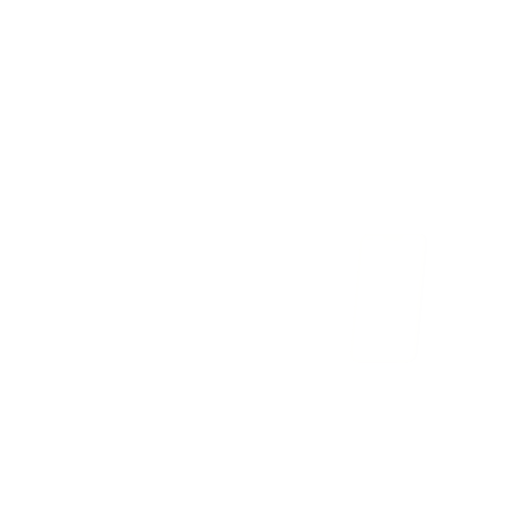
t = 0.00 s
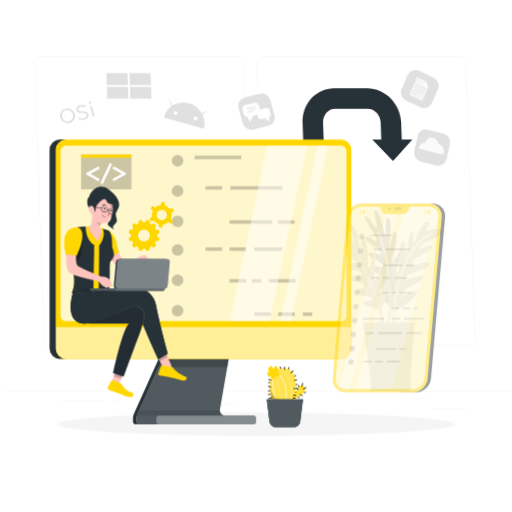
t = 0.82 s
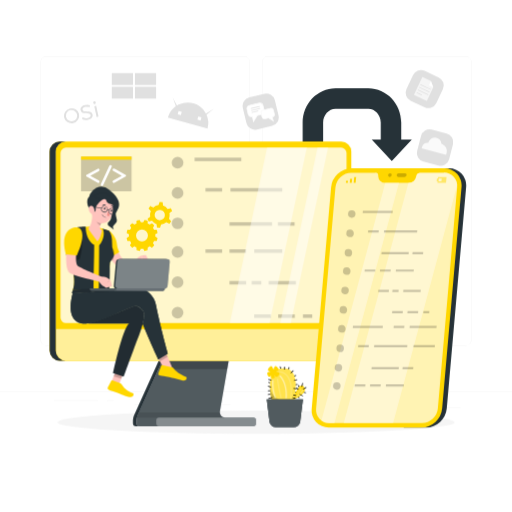
t = 1.63 s
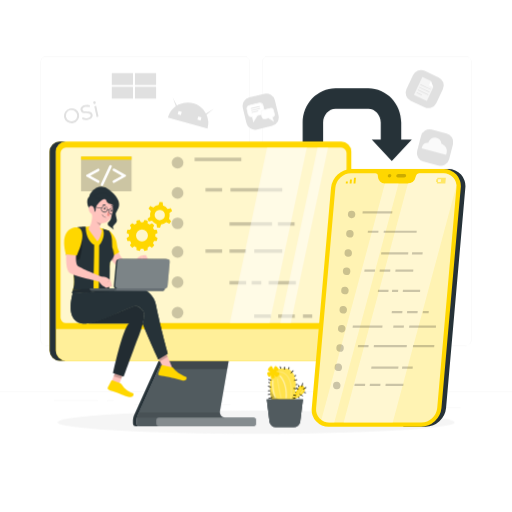
t = 2.45 s
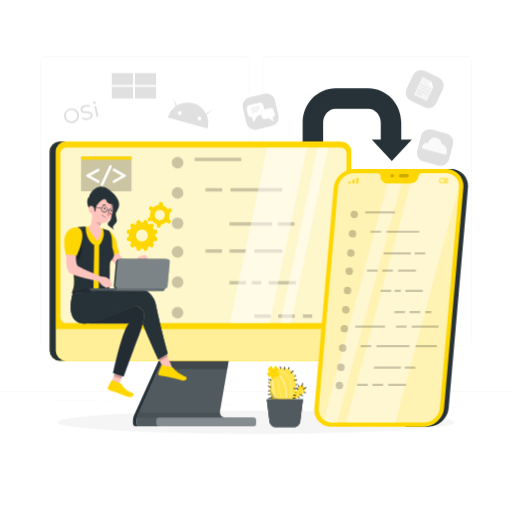
t = 3.27 s
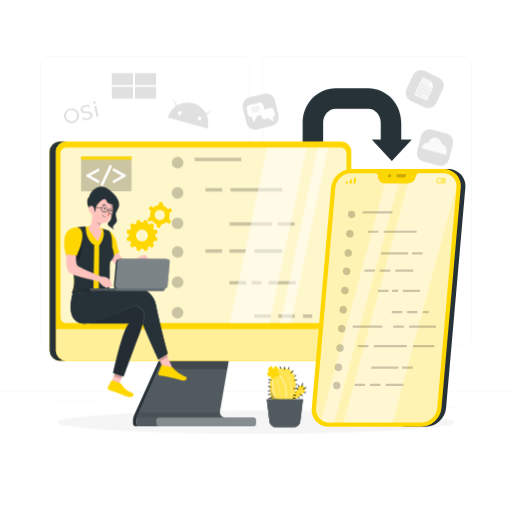
t = 4.08 s

The animated SVG that drew these frames (rendered in a browser with its animation timeline set to each time). Animation: 7 CSS @keyframes rules; one cycle of 4.90 s, repeats indefinitely.

<svg class="animated" id="freepik_stories-cross-platform-software" xmlns="http://www.w3.org/2000/svg" viewBox="0 0 500 500" version="1.1" xmlns:xlink="http://www.w3.org/1999/xlink" xmlns:svgjs="http://svgjs.com/svgjs"><style>svg#freepik_stories-cross-platform-software:not(.animated) .animable {opacity: 0;}svg#freepik_stories-cross-platform-software.animated #freepik--background-complete--inject-57 {animation: 1s 1 forwards cubic-bezier(.36,-0.01,.5,1.38) lightSpeedLeft;animation-delay: 0s;}svg#freepik_stories-cross-platform-software.animated #freepik--Shadow--inject-57 {animation: 1s 1 forwards cubic-bezier(.36,-0.01,.5,1.38) slideDown;animation-delay: 0s;}svg#freepik_stories-cross-platform-software.animated #freepik--Arrow--inject-57 {animation: 1s 1 forwards cubic-bezier(.36,-0.01,.5,1.38) lightSpeedLeft;animation-delay: 0s;}svg#freepik_stories-cross-platform-software.animated #freepik--Plant--inject-57 {animation: 1s 1 forwards cubic-bezier(.36,-0.01,.5,1.38) fadeIn;animation-delay: 0s;}svg#freepik_stories-cross-platform-software.animated #freepik--device-1--inject-57 {animation: 1s 1 forwards cubic-bezier(.36,-0.01,.5,1.38) slideUp;animation-delay: 0s;}svg#freepik_stories-cross-platform-software.animated #freepik--Gears--inject-57 {animation: 1s 1 forwards cubic-bezier(.36,-0.01,.5,1.38) slideLeft;animation-delay: 0s;}svg#freepik_stories-cross-platform-software.animated #freepik--Character--inject-57 {animation: 1s 1 forwards cubic-bezier(.36,-0.01,.5,1.38) fadeIn;animation-delay: 0s;}svg#freepik_stories-cross-platform-software.animated #freepik--device-2--inject-57 {animation: 2.5s 1 forwards cubic-bezier(.36,-0.01,.5,1.38) zoomIn,1.5s Infinite  linear shake;animation-delay: -0.1s,2.4s;opacity: 0}            @keyframes lightSpeedLeft {              from {                transform: translate3d(-50%, 0, 0) skewX(20deg);                opacity: 0;              }              60% {                transform: skewX(-10deg);                opacity: 1;              }              80% {                transform: skewX(2deg);              }              to {                opacity: 1;                transform: translate3d(0, 0, 0);              }            }                    @keyframes slideDown {                0% {                    opacity: 0;                    transform: translateY(-30px);                }                100% {                    opacity: 1;                    transform: translateY(0);                }            }                    @keyframes fadeIn {                0% {                    opacity: 0;                }                100% {                    opacity: 1;                }            }                    @keyframes slideUp {                0% {                    opacity: 0;                    transform: translateY(30px);                }                100% {                    opacity: 1;                    transform: inherit;                }            }                    @keyframes slideLeft {                0% {                    opacity: 0;                    transform: translateX(-30px);                }                100% {                    opacity: 1;                    transform: translateX(0);                }            }                    @keyframes zoomIn {                0% {                    opacity: 0;                    transform: scale(0.5);                }                100% {                    opacity: 1;                    transform: scale(1);                }            }                    @keyframes shake {                10%, 90% {                    transform: translate3d(-1px, 0, 0);                  }                  20%, 80% {                    transform: translate3d(2px, 0, 0);                  }                  30%, 50%, 70% {                    transform: translate3d(-4px, 0, 0);                  }                  40%, 60% {                    transform: translate3d(4px, 0, 0);                  }            }        </style><g id="freepik--background-complete--inject-57" class="animable" style="transform-origin: 250px 228.23px;"><rect x="416.78" y="398.49" width="33.12" height="0.25" style="fill: rgb(235, 235, 235); transform-origin: 433.34px 398.615px;" id="elyzcba92npga" class="animable"></rect><rect x="322.53" y="401.21" width="8.69" height="0.25" style="fill: rgb(235, 235, 235); transform-origin: 326.875px 401.335px;" id="elcxtymwhxguw" class="animable"></rect><rect x="396.59" y="389.21" width="19.19" height="0.25" style="fill: rgb(235, 235, 235); transform-origin: 406.185px 389.335px;" id="elh3yw5hxr8dm" class="animable"></rect><rect x="52.46" y="390.89" width="43.19" height="0.25" style="fill: rgb(235, 235, 235); transform-origin: 74.055px 391.015px;" id="elahwradudlab" class="animable"></rect><rect x="104.56" y="390.89" width="6.33" height="0.25" style="fill: rgb(235, 235, 235); transform-origin: 107.725px 391.015px;" id="elj18arfa142f" class="animable"></rect><rect x="131.47" y="395.11" width="93.68" height="0.25" style="fill: rgb(235, 235, 235); transform-origin: 178.31px 395.235px;" id="eldpebjqouynj" class="animable"></rect><path d="M238.4,337.8H45.3a5.71,5.71,0,0,1-5.71-5.71V60.66A5.71,5.71,0,0,1,45.3,55H238.4a5.71,5.71,0,0,1,5.71,5.71V332.09A5.71,5.71,0,0,1,238.4,337.8ZM45.3,55.2a5.47,5.47,0,0,0-5.46,5.46V332.09a5.47,5.47,0,0,0,5.46,5.46H238.4a5.47,5.47,0,0,0,5.46-5.46V60.66a5.47,5.47,0,0,0-5.46-5.46Z" style="fill: rgb(235, 235, 235); transform-origin: 141.85px 196.4px;" id="el5nymwcegso4" class="animable"></path><path d="M454.7,337.8H261.6a5.71,5.71,0,0,1-5.71-5.71V60.66A5.71,5.71,0,0,1,261.6,55H454.7a5.71,5.71,0,0,1,5.71,5.71V332.09A5.71,5.71,0,0,1,454.7,337.8ZM261.6,55.2a5.47,5.47,0,0,0-5.46,5.46V332.09a5.47,5.47,0,0,0,5.46,5.46H454.7a5.47,5.47,0,0,0,5.46-5.46V60.66a5.47,5.47,0,0,0-5.46-5.46Z" style="fill: rgb(235, 235, 235); transform-origin: 358.15px 196.4px;" id="eltzf6553czma" class="animable"></path><rect y="382.4" width="500" height="0.25" style="fill: rgb(235, 235, 235); transform-origin: 250px 382.525px;" id="el371ucvq6hbo" class="animable"></rect><path d="M378.29,300.18s13.8-13,13.57-21.55-8.62,11.48-8.82,7.27,9.54-16.3,9.95-24.56-9.91,14.82-10.46,11,9.45-21.05,9.37-27.05-8.74,15.21-10,11.46,7.21-17.77,5-28.26-6.77,17-7.47,13.54,5.16-21.43,1-28.59-3,19.39-4.39,16.3-2.27-18.31-7.54-23.49,1.39,15.33-.23,16.37-9.14-14.24-11.17-11.34,10.69,19.31,10.81,23.23-10.26-6.55-11.19-2.3,14.45,10.94,15.24,15-12.8-3.21-12.74,1,12.93,6.44,13.7,11.2-12.61-3.45-11.87,2.14,9.73,4.49,10.76,10-9.3-.77-8.91,4.46,10.71,5.81,11.79,9.8-9.85-1.86-9.55,2.38S376.14,292.91,378.29,300.18Z" style="fill: rgb(224, 224, 224); transform-origin: 374.841px 252.796px;" id="el4ga9nygmz0z" class="animable"></path><path d="M377.15,318.68a163.48,163.48,0,0,0,2.9-29.2c.52-21.29-2.16-42.76-9.25-62.89-.52-1.47-2.91-.94-2.39.54,7,20,9.7,41.17,9.19,62.27A160,160,0,0,1,374.81,318c-.31,1.53,2,2.27,2.34.73Z" style="fill: rgb(240, 240, 240); transform-origin: 374.225px 272.649px;" id="elcv2jcik8vxl" class="animable"></path><path d="M382.33,304.58s-9.59-18.36-6.53-30.8,5.3,16.52,6.73,9.59S378,263,383.55,253s.41,18.76,4.08,12.44S387,243,392.12,236.86s1.63,13.26,4.07,10.2,1.84-17.33,5.72-20.6.4,13.67,2.44,10.4,6.73-18.15,13.26-20-4.28,9.17,0,8.15,14.07-3.26,14.89,1.23-20.6,9.38-23.05,14.89,9.79-4.29,12-.21-18.77,9.79-20.4,15.91,17.34-5.1,16.93,1.23-21.83,7.54-22.85,13.05,17.55-6.12,16.93-.61-19.17,9.79-20.39,15.7,13.66-5.5,14.07-.81S382.33,304.58,382.33,304.58Z" style="fill: rgb(235, 235, 235); transform-origin: 403.86px 260.615px;" id="el5lfj4ihzhmm" class="animable"></path><path d="M368.77,304s9.28-16.55,6.51-24.63S370.49,293,369,289s4.23-18.4,2.15-26.4-5,17.1-6.71,13.56,2.73-22.9.86-28.6-3.8,17.13-6.13,13.92,1.57-19.11-3.64-28.48-1.37,18.28-3.08,15.16-1.48-22-7.58-27.58,3,19.39.69,16.86-7.65-16.79-14.23-20.16,5.91,14.22,4.68,15.69-13-10.85-14.05-7.48,16,15.23,17.26,18.94-11.75-3.19-11.37,1.15,17.07,6.12,19,9.76-13.17.77-11.86,4.75,14.26,2.28,16.42,6.59-13.06.48-10.69,5.59,10.63,1.38,13.26,6.33-9.1,2-7.16,6.92,11.95,2.34,14.17,5.83-10,1.16-8.4,5.12S364.55,297.74,368.77,304Z" style="fill: rgb(235, 235, 235); transform-origin: 348.855px 260.426px;" id="elqxtoin98nj" class="animable"></path><path d="M373.22,322a164.55,164.55,0,0,0-6-28.73c-5.88-20.47-14.85-40.16-27.64-57.26-.93-1.24-3.06,0-2.11,1.24,12.67,16.94,21.57,36.38,27.39,56.67A161.09,161.09,0,0,1,370.77,322c.15,1.55,2.6,1.56,2.45,0Z" style="fill: rgb(240, 240, 240); transform-origin: 355.229px 279.331px;" id="el1nansgdkpv2" class="animable"></path><path d="M381.92,319.67a175.93,175.93,0,0,1,3-25.37c2.94-16.17,7.63-32.69,16.67-46.58,5.15-7.93,11.9-14.72,20.53-18.77,1.43-.67.19-2.78-1.23-2.12-15.44,7.26-24.69,22.71-30.56,38.09-5.45,14.32-8.47,29.57-10.07,44.78-.35,3.31-.66,6.64-.77,10-.05,1.58,2.39,1.57,2.45,0Z" style="fill: rgb(245, 245, 245); transform-origin: 401.122px 273.793px;" id="elkeajrkr40t" class="animable"></path><polygon points="401.9 314.92 351.32 314.92 357.03 369.03 357.03 382.08 396.19 382.08 396.19 369.03 401.9 314.92" style="fill: rgb(235, 235, 235); transform-origin: 376.61px 348.5px;" id="elprg5wwq6p7m" class="animable"></polygon><path d="M91.05,100.58a1.28,1.28,0,0,1,1-1.53,1.27,1.27,0,1,1-1,1.53Zm1,3.17,1.9-.42,2.3,10.49-1.9.42Z" style="fill: rgb(224, 224, 224); transform-origin: 93.6351px 106.634px;" id="el6i2wyvybwu6" class="animable"></path><path d="M62.52,114.64a7.54,7.54,0,0,1,14.72-3.23,7.54,7.54,0,0,1-14.72,3.23Zm12.74-2.8a5.51,5.51,0,1,0-4.19,6.5A5.32,5.32,0,0,0,75.26,111.84Z" style="fill: rgb(224, 224, 224); transform-origin: 69.88px 113.025px;" id="elfqu1ju6v1tt" class="animable"></path><path d="M80.18,116.36l.39-1.7a7.36,7.36,0,0,0,4.93.6c2.39-.53,3.21-1.68,3-2.89-.74-3.38-8.66.59-9.79-4.55-.47-2.14.79-4.32,4.43-5.12a8.3,8.3,0,0,1,4.72.25l-.3,1.72a7.39,7.39,0,0,0-4.05-.29c-2.35.52-3.15,1.73-2.88,2.94.74,3.38,8.67-.58,9.78,4.5.47,2.12-.83,4.32-4.49,5.12A8.43,8.43,0,0,1,80.18,116.36Z" style="fill: rgb(224, 224, 224); transform-origin: 84.559px 109.835px;" id="eln4wnv2yksq" class="animable"></path><path d="M201.08,110.86c-.27-.51-.56-1-.88-1.5a20.15,20.15,0,0,0-25.12-7.48c-.52.23-1,.49-1.55.77a20.07,20.07,0,0,0-9.66,12.25l38.82,10.76A20.09,20.09,0,0,0,201.08,110.86Zm-24.42,1.56-3.12-.87.86-3.12,3.12.87Zm19.22,5.32-3.12-.86.86-3.12,3.12.86Z" style="fill: rgb(224, 224, 224); transform-origin: 183.647px 112.9px;" id="elswte72kykrk" class="animable"></path><polygon points="198.32 114.84 197.14 113.39 208.76 106.3 198.32 114.84" style="fill: rgb(224, 224, 224); transform-origin: 202.95px 110.57px;" id="elfvdn7yjz72" class="animable"></polygon><polygon points="173.26 107.89 175.01 107.27 168.7 95.2 173.26 107.89" style="fill: rgb(224, 224, 224); transform-origin: 171.855px 101.545px;" id="elel8zxysduh" class="animable"></polygon><rect x="109.19" y="71.44" width="20.68" height="11.56" style="fill: rgb(224, 224, 224); transform-origin: 119.53px 77.22px;" id="elk2jshp1551q" class="animable"></rect><rect x="131.78" y="71.44" width="20.68" height="11.56" style="fill: rgb(224, 224, 224); transform-origin: 142.12px 77.22px;" id="elym5fk40ido" class="animable"></rect><rect x="109.19" y="84.78" width="20.68" height="11.56" style="fill: rgb(224, 224, 224); transform-origin: 119.53px 90.56px;" id="ele75366wy1bf" class="animable"></rect><rect x="131.78" y="84.78" width="20.68" height="11.56" style="fill: rgb(224, 224, 224); transform-origin: 142.12px 90.56px;" id="ely3kfg1p8gv" class="animable"></rect><g id="eleuk7kzf92k"><rect x="398.62" y="70.87" width="32.26" height="32.26" rx="8.58" style="fill: rgb(224, 224, 224); transform-origin: 414.75px 87px; transform: rotate(25.28deg);" class="animable"></rect></g><path d="M423.1,85.24l-6.1,13a.32.32,0,0,1-.44.16l-12-5.63a.34.34,0,0,1-.16-.45l7.92-16.85a.33.33,0,0,1,.44-.16l8.08,3.79Z" style="fill: rgb(245, 245, 245); transform-origin: 413.734px 86.8568px;" id="el6heoir6wt2d" class="animable"></path><path d="M420.87,79.06,419,83a.34.34,0,0,0,.16.45l3.9,1.83Z" style="fill: rgb(255, 255, 255); transform-origin: 421.014px 82.17px;" id="el0gvb421dwz4e" class="animable"></path><g id="el46ua4k6xe48"><rect x="415.23" y="79.3" width="0.7" height="11.29" rx="0.3" style="fill: rgb(224, 224, 224); transform-origin: 415.58px 84.945px; transform: rotate(-64.99deg);" class="animable"></rect></g><g id="el4pgyyykrjw2"><rect x="414.01" y="81.9" width="0.7" height="11.29" rx="0.3" style="fill: rgb(224, 224, 224); transform-origin: 414.36px 87.545px; transform: rotate(-64.99deg);" class="animable"></rect></g><g id="ell0h4w84ls7e"><rect x="412.79" y="84.5" width="0.7" height="11.29" rx="0.3" style="fill: rgb(224, 224, 224); transform-origin: 413.14px 90.145px; transform: rotate(-64.99deg);" class="animable"></rect></g><path d="M411.92,92.33l-4.69-2.16a.3.3,0,0,0-.4.15l0,.09a.3.3,0,0,0,.15.4L411.63,93a.3.3,0,0,0,.4-.15l0-.09A.3.3,0,0,0,411.92,92.33Z" style="fill: rgb(224, 224, 224); transform-origin: 409.441px 91.585px;" id="elaha6omjp1cv" class="animable"></path><g id="elrme6jzrj6v"><rect x="238.46" y="92.94" width="32.21" height="32.21" rx="8.57" style="fill: rgb(224, 224, 224); transform-origin: 254.565px 109.045px; transform: rotate(-13.47deg);" class="animable"></rect></g><path d="M256.89,103.23l1.05,4.41a3.41,3.41,0,0,1-2.51,4.1l-4.22,1-3.65,6-1.16-4.81a3.41,3.41,0,0,1-4.1-2.52L241.25,107a3.4,3.4,0,0,1,2.51-4.1l9-2.16A3.4,3.4,0,0,1,256.89,103.23Z" style="fill: rgb(255, 255, 255); transform-origin: 249.594px 109.689px;" id="elenvs01sege" class="animable"></path><path d="M247.4,119.71l-1.29-5.36a3.81,3.81,0,0,1-4.19-2.88l-1-4.41a3.8,3.8,0,0,1,2.8-4.57l9-2.16a3.79,3.79,0,0,1,4.57,2.8l1.06,4.41a3.79,3.79,0,0,1-2.8,4.57l-4.06,1Zm-3.55-16.46a3,3,0,0,0-2.22,3.63l1.05,4.41a3,3,0,0,0,3.63,2.23l.38-.09,1,4.27,3.25-5.3,4.36-1a3,3,0,0,0,2.23-3.63l-1.05-4.41a3,3,0,0,0-3.63-2.23Z" style="fill: rgb(250, 250, 250); transform-origin: 249.636px 109.968px;" id="eldo3l9y8vsrd" class="animable"></path><path d="M267.1,107.82l.81,3.39a2.61,2.61,0,0,1-1.93,3.15l.88,3.7-4.59-2.81L259,116a2.62,2.62,0,0,1-3.16-1.93l-.81-3.39a2.62,2.62,0,0,1,1.93-3.16l6.94-1.66A2.62,2.62,0,0,1,267.1,107.82Z" style="fill: rgb(255, 255, 255); transform-origin: 261.47px 111.92px;" id="el4nq1eb1gnei" class="animable"></path><path d="M267.46,118.89l-5.25-3.23-3.08.74a3,3,0,0,1-3.63-2.22l-.81-3.39a3,3,0,0,1,2.22-3.63l6.94-1.66a3,3,0,0,1,3.63,2.23l.81,3.39a3,3,0,0,1-1.85,3.51Zm-10.36-11a2.23,2.23,0,0,0-1.65,2.69l.81,3.39a2.23,2.23,0,0,0,2.69,1.64l3.39-.81,3.92,2.41-.75-3.17.37-.09a2.22,2.22,0,0,0,1.65-2.68l-.81-3.39a2.22,2.22,0,0,0-2.68-1.65Z" style="fill: rgb(250, 250, 250); transform-origin: 261.489px 112.152px;" id="elf72ppk72nqe" class="animable"></path><path d="M253.45,104.34l-8.16,2a.39.39,0,0,1-.18-.76l8.16-2a.39.39,0,1,1,.18.76Z" style="fill: rgb(224, 224, 224); transform-origin: 249.281px 104.96px;" id="elov1wblu2hxi" class="animable"></path><path d="M253.91,106.25l-8.17,2a.39.39,0,0,1-.18-.76l8.17-2a.39.39,0,1,1,.18.76Z" style="fill: rgb(224, 224, 224); transform-origin: 249.735px 106.87px;" id="elkxtaxecj9sp" class="animable"></path><path d="M252.1,108.69l-5.9,1.42a.39.39,0,1,1-.18-.76l5.89-1.41a.39.39,0,0,1,.19.75Z" style="fill: rgb(224, 224, 224); transform-origin: 249.033px 109.029px;" id="elc245uj6d7h" class="animable"></path><g id="ele5nopl8qhdo"><rect x="408.74" y="128.01" width="32.26" height="32.26" rx="8.58" style="fill: rgb(224, 224, 224); transform-origin: 424.87px 144.14px; transform: rotate(14.5deg);" class="animable"></rect></g><path d="M436.17,149.27c-.09.33-.42,1.51-.55,1.82l-23.83-6.16c0-.17.29-1.2.33-1.37a5.55,5.55,0,0,1,6.23-4.09c0-.06,0-.13,0-.2a6.49,6.49,0,0,1,12.77,1.28,6.75,6.75,0,0,1,1.09.4A7.2,7.2,0,0,1,436.17,149.27Z" style="fill: rgb(250, 250, 250); transform-origin: 424.092px 142.738px;" id="el3mnvmja9xg3" class="animable"></path></g><g id="freepik--Shadow--inject-57" class="animable" style="transform-origin: 250px 412.39px;"><ellipse id="freepik--path--inject-57" cx="250" cy="412.39" rx="193.89" ry="11.32" style="fill: rgb(245, 245, 245); transform-origin: 250px 412.39px;" class="animable"></ellipse></g><g id="freepik--Arrow--inject-57" class="animable" style="transform-origin: 348.875px 121.685px;"><path d="M402.18,136.33,382.62,157.2l-19.56-20.87h8.79V119.76c0-7.5-5.43-13.59-12.11-13.59H327.68c-6.68,0-12.11,6.09-12.11,13.59v19.06h-20V119.76c0-18.52,14.41-33.59,32.11-33.59h32.06c17.71,0,32.11,15.07,32.11,33.59v16.57Z" style="fill: rgb(38, 50, 56); transform-origin: 348.875px 121.685px;" id="eljysq2pkei2f" class="animable"></path></g><g id="freepik--Plant--inject-57" class="animable" style="transform-origin: 279.88px 387.207px;"><path d="M290.31,375.88l-3.27.3c-.48.05-.48-.71,0-.75l3.27-.3c.49-.05.48.71,0,.75Z" id="el2kpzu80grla" class="animable" style="transform-origin: 288.677px 375.655px;"></path><path d="M290.5,386.54l1.93,1.45c.39.29,0,.95-.38.66l-1.93-1.46c-.38-.28,0-.94.38-.65Z" id="eloykr40aavmq" class="animable" style="transform-origin: 291.277px 387.595px;"></path><path d="M295.32,382.44l3.2.66c.48.09.28.82-.2.72l-3.2-.65c-.47-.1-.27-.83.2-.73Z" id="elhlp69pib3bo" class="animable" style="transform-origin: 296.824px 383.13px;"></path><path d="M292.54,378.88,291,376.52c-.27-.4.38-.78.65-.38l1.59,2.36c.27.4-.38.78-.65.38Z" id="elmulspmlh2ss" class="animable" style="transform-origin: 292.12px 377.51px;"></path><path d="M287.14,382.15l2.57.58c.48.11.27.83-.2.73l-2.57-.58c-.47-.11-.27-.83.2-.73Z" id="elev1ftqmvmyg" class="animable" style="transform-origin: 288.327px 382.805px;"></path><path d="M265.12,385.31l-3.2.36c-.48.06-.47-.7,0-.75l3.2-.37c.48-.05.48.7,0,.76Z" id="elf3tnujnqhip" class="animable" style="transform-origin: 263.522px 385.11px;"></path><path d="M289,366.89,286.6,368c-.44.21-.82-.44-.38-.65l2.4-1.12c.44-.2.82.45.38.66Z" id="eljq8z3pegibd" class="animable" style="transform-origin: 287.61px 367.117px;"></path><path d="M282.74,358.86,281.53,362c-.17.45-.9.25-.73-.2.41-1.05.81-2.1,1.21-3.15.17-.45.9-.25.73.2Z" id="el6xjs52v0d7" class="animable" style="transform-origin: 281.77px 360.325px;"></path><path d="M264.79,381.9h-2.87a.38.38,0,0,1,0-.75h2.87a.38.38,0,0,1,0,.75Z" id="el0ol4hfsy3grp" class="animable" style="transform-origin: 263.355px 381.525px;"></path><path d="M264.69,374.44l-2.39-.53c-.48-.1-.28-.83.2-.72l2.39.52c.48.1.27.83-.2.73Z" id="eln28qpgbzxvj" class="animable" style="transform-origin: 263.594px 373.814px;"></path><path d="M274,360.7l-.74-2.52a.38.38,0,0,1,.73-.2l.74,2.52a.38.38,0,0,1-.73.2Z" id="elw3j44i34kq" class="animable" style="transform-origin: 273.995px 359.34px;"></path><path d="M284.88,391.17s17.28-7.22,12.06-13.38c-5-5.87-7.16,7.74-12.06,9.5S284.88,391.17,284.88,391.17Z" style="fill: rgb(255, 215, 0); transform-origin: 290.312px 383.75px;" id="elp0aqs8grk4g" class="animable"></path><g id="elf8uyq9qqvm"><path d="M284.88,391.17s17.28-7.22,12.06-13.38c-5-5.87-7.16,7.74-12.06,9.5S284.88,391.17,284.88,391.17Z" style="fill: rgb(255, 255, 255); opacity: 0.1; transform-origin: 290.312px 383.75px;" class="animable"></path></g><path d="M285.53,394.92s11.75-35.77-9.23-35.21-9.51,37.37-9.51,37.37Z" style="fill: rgb(255, 215, 0); transform-origin: 276.235px 378.392px;" id="elbaxqqqgl9ck" class="animable"></path><g id="el2ainuqwg3sm"><path d="M285.53,394.92s11.75-35.77-9.23-35.21-9.51,37.37-9.51,37.37Z" style="fill: rgb(255, 255, 255); opacity: 0.3; transform-origin: 276.235px 378.392px;" class="animable"></path></g><g id="elwmjhsiijx2e"><path d="M266.79,397.08s-3.54-11.38-3.08-21.58c.82,16.56,15.23,15.67,15.23,15.67l1,4.39Z" style="opacity: 0.2; transform-origin: 271.804px 386.29px;" class="animable"></path></g><path d="M295.88,389.84l-2.69,21.76a6.17,6.17,0,0,1-6.13,5.42H269.32a6.17,6.17,0,0,1-6.14-5.42l-2.69-21.76Z" style="fill: rgb(38, 50, 56); transform-origin: 278.185px 403.43px;" id="els0b1x51fwx" class="animable"></path><path d="M295.88,389.84l-2.69,21.76a6.17,6.17,0,0,1-6.13,5.42H269.32a6.17,6.17,0,0,1-6.14-5.42l-2.69-21.76Z" style="fill: rgb(38, 50, 56); transform-origin: 278.185px 403.43px;" id="el6bd7juxcmr6" class="animable"></path><g id="el6vqlwci5gbj"><path d="M295.88,389.84l-2.69,21.76a6.17,6.17,0,0,1-6.13,5.42H269.32a6.17,6.17,0,0,1-6.14-5.42l-2.69-21.76Z" style="fill: rgb(255, 255, 255); opacity: 0.2; transform-origin: 278.185px 403.43px;" class="animable"></path></g><g id="el467rdiuxlik"><g style="opacity: 0.2; transform-origin: 278.979px 376.145px;" class="animable"><path d="M283.39,389.18c1.4-8.83,1.17-24.08-10.19-25.65-.8-.11-.46-1.32.33-1.21,12.17,1.68,12.57,17.76,11.07,27.2-.13.8-1.34.46-1.21-.34Z" style="fill: rgb(255, 255, 255); transform-origin: 278.979px 376.145px;" id="elhr4uwne7hyo" class="animable"></path></g></g><g id="elsa6g18ni8vn"><g style="opacity: 0.5; transform-origin: 276.682px 377.78px;" class="animable"><path d="M278.89,388.4c.62-7.14-.81-15.25-5.64-20.75-.53-.6.35-1.5.89-.89,5,5.74,6.66,14.16,6,21.64-.07.8-1.33.81-1.26,0Z" style="fill: rgb(255, 255, 255); transform-origin: 276.682px 377.78px;" id="elqdr6hrzgutp" class="animable"></path></g></g><g id="elnbk56cfbn8h"><g style="opacity: 0.2; transform-origin: 272.781px 379.406px;" class="animable"><path d="M273.88,388.57c-1.47-5.94-2.51-12-3.42-18-.12-.79,1.09-1.13,1.21-.33.92,6,2,12.1,3.42,18,.19.79-1,1.13-1.21.34Z" style="fill: rgb(255, 255, 255); transform-origin: 272.781px 379.406px;" id="elkjj23mlibu" class="animable"></path></g></g><g id="elt9adehb31n9"><g style="opacity: 0.5; transform-origin: 267.676px 379.919px;" class="animable"><path d="M268.28,388.57a42.25,42.25,0,0,1-2.37-17.12c0-.81,1.31-.81,1.26,0a41.12,41.12,0,0,0,2.33,16.78c.28.77-.94,1.09-1.22.34Z" style="fill: rgb(255, 255, 255); transform-origin: 267.676px 379.919px;" id="elxkkeqbyna9f" class="animable"></path></g></g><g id="el7vnlfkfc2in"><g style="opacity: 0.3; transform-origin: 292.34px 383.842px;" class="animable"><path d="M288.49,387c2.61-1.5,6.07-3.86,6.78-7,.18-.79,1.4-.46,1.21.33-.78,3.44-4.46,6.05-7.35,7.72a.63.63,0,0,1-.64-1.09Z" style="fill: rgb(255, 255, 255); transform-origin: 292.34px 383.842px;" id="el5cdzeoe8l1v" class="animable"></path></g></g><g id="elgycrni5rz1u"><g style="opacity: 0.2; transform-origin: 292.242px 381.82px;" class="animable"><path d="M294.25,380.09q-1.46,2.06-2.93,4.09c-.47.65-1.56,0-1.09-.63l2.94-4.09c.47-.65,1.56,0,1.08.63Z" style="fill: rgb(255, 255, 255); transform-origin: 292.242px 381.82px;" id="elf4adfy0efw7" class="animable"></path></g></g><path d="M269.45,362.92s2.64-1.11,2.73-1.94c.12-1.21-2.09-3.73-3.29-3.58-1,.13-1.89,3.58-1.89,3.58s-.88-3.46-1.89-3.58c-1.33-.15-3.69,2.73-3.5,4.06.11.77,2.63,1.69,2.63,1.69s-2.75,0-3.11.75c-.51,1,.7,4,1.82,4.17.87.17,2.51-2.49,2.51-2.49s-1.5,2.47-1,3.17,3.12,1,3.77.33-.53-3.5-.53-3.5,1.43,2.51,2.28,2.49c1.14,0,3.17-2.35,2.94-3.47C272.68,363.67,269.45,362.92,269.45,362.92Z" style="fill: rgb(255, 215, 0); transform-origin: 266.974px 363.424px;" id="elkhdyg2b3oxa" class="animable"></path><path d="M289.61,380l-2.57-.19c-.48,0-.48-.8,0-.76l2.57.2c.48,0,.49.79,0,.75Z" id="elltn5p2wh5ya" class="animable" style="transform-origin: 288.327px 379.525px;"></path><path d="M290,371.2l-2.46.56c-.47.11-.68-.62-.2-.72l2.46-.56c.48-.11.68.62.2.72Z" id="el027z208nv55o" class="animable" style="transform-origin: 288.671px 371.12px;"></path><path d="M286.68,362.18l-2.1,2.25c-.33.36-.86-.18-.53-.53l2.1-2.26c.33-.36.86.18.53.54Z" id="elupefnaani5" class="animable" style="transform-origin: 285.365px 363.035px;"></path><path d="M265.92,388.53l-3.42.83a.38.38,0,0,1-.2-.73l3.42-.83c.47-.11.67.62.2.73Z" id="elke04de5osq" class="animable" style="transform-origin: 264.12px 388.577px;"></path><path d="M264.29,378.15l-2.47-.62a.38.38,0,0,1,.2-.73l2.47.62a.38.38,0,0,1-.2.73Z" id="elm6c9bp9v7po" class="animable" style="transform-origin: 263.155px 377.475px;"></path><path d="M264.69,371.48l-2.39-.5c-.48-.1-.28-.83.2-.73l2.39.51c.48.1.28.82-.2.72Z" id="el7pp7khcky2x" class="animable" style="transform-origin: 263.595px 370.865px;"></path><path d="M277.43,360.6v-2.26a.38.38,0,0,1,.76,0v2.26a.38.38,0,0,1-.76,0Z" id="elif7i9fyu8gi" class="animable" style="transform-origin: 277.81px 359.47px;"></path><path d="M286.77,385.35l2.14.58a.37.37,0,0,1-.2.72l-2.14-.57a.38.38,0,0,1,.2-.73Z" id="ele0k2oz3tqb9" class="animable" style="transform-origin: 287.752px 386.004px;"></path><path d="M286.25,388l2.18.52c.47.11.27.84-.2.73l-2.18-.53c-.47-.11-.27-.84.2-.72Z" id="el2jrkq5h0mns" class="animable" style="transform-origin: 287.24px 388.624px;"></path><path d="M293.05,384.79l2.62,1.44c.43.23.05.88-.38.65l-2.62-1.44a.38.38,0,0,1,.38-.65Z" id="el6kwi5u3tglb" class="animable" style="transform-origin: 294.192px 385.845px;"></path><path d="M295.92,379.59l2.78-1.53c.43-.23.81.42.38.66l-2.78,1.52a.38.38,0,0,1-.38-.65Z" id="elsxn26mhedl" class="animable" style="transform-origin: 297.522px 379.14px;"></path><path d="M294.49,377.37l.63-3.13c.1-.48.82-.28.73.2l-.63,3.14c-.1.47-.82.27-.73-.21Z" id="eli4ie2ky64l" class="animable" style="transform-origin: 295.17px 375.906px;"></path><path d="M291,380.42l-1.4-1.46c-.34-.36.19-.89.53-.54l1.4,1.47c.34.35-.19.89-.53.53Z" id="elp7uyudmdrdq" class="animable" style="transform-origin: 290.565px 379.422px;"></path></g><g id="freepik--device-1--inject-57" class="animable" style="transform-origin: 195.77px 277.23px;"><path d="M133.42,410.22v3.09a2.91,2.91,0,0,0,2.91,2.91h111a2.68,2.68,0,0,0,2.67-2.68v-3a2.67,2.67,0,0,0-2.67-2.67H219.73a5.05,5.05,0,0,1-5-5.92l9.68-56H161.38l-27,59.74A10.87,10.87,0,0,0,133.42,410.22Z" style="fill: rgb(38, 50, 56); transform-origin: 191.71px 381.085px;" id="elv1w1mzvpn6" class="animable"></path><g id="elh4gd3u1o7ak"><path d="M250,410.56v3a2.66,2.66,0,0,1-2.67,2.67h-111a2.92,2.92,0,0,1-2.91-2.9v-3.1a11.13,11.13,0,0,1,.27-2.44,12,12,0,0,1,.68-2l27-59.73h63.06L214.75,402a4.08,4.08,0,0,0-.07,1,5,5,0,0,0,4,4.83,4.42,4.42,0,0,0,1,.11h27.61A2.67,2.67,0,0,1,250,410.56Z" style="fill: rgb(255, 255, 255); opacity: 0.2; transform-origin: 191.71px 381.145px;" class="animable"></path></g><path d="M130.81,405.76l27-59.74h3.57l-27,59.74a10.87,10.87,0,0,0-1,4.46v3.09a2.91,2.91,0,0,0,2.91,2.91h-3.57a2.91,2.91,0,0,1-2.91-2.91v-3.09A10.87,10.87,0,0,1,130.81,405.76Z" style="fill: rgb(38, 50, 56); transform-origin: 145.595px 381.12px;" id="elq6ut81qt63" class="animable"></path><g id="elp5jeqnxibh"><polygon points="161.38 346.02 224.43 346.02 221.96 360.3 154.93 360.3 161.38 346.02" style="opacity: 0.2; transform-origin: 189.68px 353.16px;" class="animable"></polygon></g><g id="el4ay9bbxiopi"><path d="M152.6,410.58v2.84a2.81,2.81,0,0,0,2.8,2.8h91.94a2.67,2.67,0,0,0,2.67-2.68v-3a2.67,2.67,0,0,0-2.67-2.67H219.73a5.1,5.1,0,0,1-1-.11H155.4A2.8,2.8,0,0,0,152.6,410.58Z" style="fill: rgb(255, 255, 255); opacity: 0.3; transform-origin: 201.305px 411.99px;" class="animable"></path></g><g id="el6ubi6anqwk3"><path d="M133.7,407.78h85a5,5,0,0,1-4-4.83H135.87Z" style="opacity: 0.1; transform-origin: 176.2px 405.365px;" class="animable"></path></g><path d="M64.24,352.3h269a9.84,9.84,0,0,0,9.83-9.84V148.06a9.83,9.83,0,0,0-9.83-9.83h-269a9.83,9.83,0,0,0-9.84,9.83v194.4A9.84,9.84,0,0,0,64.24,352.3Z" style="fill: rgb(255, 215, 0); transform-origin: 198.735px 245.265px;" id="elnl1jz7he3fe" class="animable"></path><path d="M343.09,321.44v21a9.84,9.84,0,0,1-9.83,9.84h-269a9.84,9.84,0,0,1-9.84-9.84v-21Z" style="fill: rgb(255, 215, 0); transform-origin: 198.755px 336.86px;" id="el3u9depq0ts7" class="animable"></path><g id="elvog1alyeqnr"><path d="M343.09,321.44v21a9.84,9.84,0,0,1-9.83,9.84h-269a9.84,9.84,0,0,1-9.84-9.84v-21Z" style="fill: rgb(255, 255, 255); opacity: 0.6; transform-origin: 198.755px 336.86px;" class="animable"></path></g><path d="M64.41,315.5H333.08a5.33,5.33,0,0,0,5.33-5.33V149.5a5.32,5.32,0,0,0-5.33-5.33H64.41a5.33,5.33,0,0,0-5.33,5.33V310.17A5.33,5.33,0,0,0,64.41,315.5Z" style="fill: rgb(255, 215, 0); transform-origin: 198.745px 229.835px;" id="elmnzgmb5josd" class="animable"></path><g id="elamvh9mv7iir"><path d="M64.41,315.5H333.08a5.33,5.33,0,0,0,5.33-5.33V149.5a5.32,5.32,0,0,0-5.33-5.33H64.41a5.33,5.33,0,0,0-5.33,5.33V310.17A5.33,5.33,0,0,0,64.41,315.5Z" style="fill: rgb(255, 255, 255); opacity: 0.8; transform-origin: 198.745px 229.835px;" class="animable"></path></g><g id="el4esxpx7bnwc"><rect x="79.13" y="152.86" width="49.31" height="33.95" style="opacity: 0.2; transform-origin: 103.785px 169.835px;" class="animable"></rect></g><rect x="79.13" y="152.86" width="49.31" height="3.11" style="fill: rgb(255, 215, 0); transform-origin: 103.785px 154.415px;" id="elxf5sn0mkjl" class="animable"></rect><path d="M88.16,171.64l8.07,4.47a2.51,2.51,0,0,1,.8.6,1.08,1.08,0,0,1,.2.68,1.26,1.26,0,0,1-.37.91,1.22,1.22,0,0,1-.88.38,2.36,2.36,0,0,1-1-.36l-10.4-5.79a1,1,0,0,1,0-1.79L95,165a2.47,2.47,0,0,1,1-.35,1.22,1.22,0,0,1,.89.37,1.24,1.24,0,0,1,.37.9,1.06,1.06,0,0,1-.2.68,2.66,2.66,0,0,1-.8.61Z" style="fill: rgb(255, 255, 255); transform-origin: 90.6438px 171.665px;" id="eleclc8g75xnc" class="animable"></path><path d="M108.91,163.31l-8,17.19a2.35,2.35,0,0,1-.55.84,1.16,1.16,0,0,1-.76.25,1.22,1.22,0,0,1-.88-.36,1.12,1.12,0,0,1-.37-.83,2.75,2.75,0,0,1,.29-1l8-17.18a2.54,2.54,0,0,1,.54-.83,1.24,1.24,0,0,1,1.63.1,1.1,1.1,0,0,1,.37.82A2.64,2.64,0,0,1,108.91,163.31Z" style="fill: rgb(255, 255, 255); transform-origin: 103.765px 171.361px;" id="el15ev1c2k374" class="animable"></path><path d="M118.94,171.64l-8.06-4.47a2.6,2.6,0,0,1-.81-.61,1.12,1.12,0,0,1-.2-.68,1.26,1.26,0,0,1,1.26-1.27,2.42,2.42,0,0,1,1,.35l10.4,5.78a1,1,0,0,1,0,1.79l-10.4,5.79a2.33,2.33,0,0,1-1,.36,1.2,1.2,0,0,1-.89-.39,1.26,1.26,0,0,1-.37-.9,1.14,1.14,0,0,1,.2-.68,2.46,2.46,0,0,1,.81-.6Z" style="fill: rgb(255, 255, 255); transform-origin: 116.477px 171.645px;" id="elmg92u0o5ku7" class="animable"></path><path d="M58.29,138.23h5.95a9.83,9.83,0,0,0-9.84,9.83v194.4a9.84,9.84,0,0,0,9.84,9.84H58.29a9.85,9.85,0,0,1-9.84-9.84V148.06A9.84,9.84,0,0,1,58.29,138.23Z" style="fill: rgb(255, 215, 0); transform-origin: 56.345px 245.265px;" id="el26qmex9be80j" class="animable"></path><path d="M58.29,138.23h5.95a9.83,9.83,0,0,0-9.84,9.83v194.4a9.84,9.84,0,0,0,9.84,9.84H58.29a9.85,9.85,0,0,1-9.84-9.84V148.06A9.84,9.84,0,0,1,58.29,138.23Z" style="fill: rgb(38, 50, 56); transform-origin: 56.345px 245.265px;" id="el6nzdqlyay2x" class="animable"></path><g id="el69w4sx53mcs"><g style="opacity: 0.2; transform-origin: 236.29px 232.04px;" class="animable"><path d="M173.4,164.53h0a5.72,5.72,0,0,1-5.73-5.73h0a5.72,5.72,0,0,1,5.73-5.72h0a5.72,5.72,0,0,1,5.72,5.72h0A5.72,5.72,0,0,1,173.4,164.53Z" id="el2hdw9t0d0d9" class="animable" style="transform-origin: 173.395px 158.805px;"></path><path d="M173.4,194.17h0a5.72,5.72,0,0,1-5.73-5.73h0a5.72,5.72,0,0,1,5.73-5.72h0a5.72,5.72,0,0,1,5.72,5.72h0A5.72,5.72,0,0,1,173.4,194.17Z" id="elag4fa6m0m7e" class="animable" style="transform-origin: 173.395px 188.445px;"></path><path d="M173.4,223.81h0a5.72,5.72,0,0,1-5.73-5.73h0a5.72,5.72,0,0,1,5.73-5.72h0a5.72,5.72,0,0,1,5.72,5.72h0A5.72,5.72,0,0,1,173.4,223.81Z" id="elhithim0imh" class="animable" style="transform-origin: 173.395px 218.085px;"></path><path d="M173.4,251.74h0a5.72,5.72,0,0,1-5.73-5.72h0a5.72,5.72,0,0,1,5.73-5.72h0a5.72,5.72,0,0,1,5.72,5.72h0A5.72,5.72,0,0,1,173.4,251.74Z" id="eli2g8bph7eu" class="animable" style="transform-origin: 173.395px 246.02px;"></path><path d="M173.4,281.38h0a5.72,5.72,0,0,1-5.73-5.72h0a5.73,5.73,0,0,1,5.73-5.73h0a5.73,5.73,0,0,1,5.72,5.73h0A5.72,5.72,0,0,1,173.4,281.38Z" id="el4j8ckmzkmq" class="animable" style="transform-origin: 173.395px 275.655px;"></path><path d="M173.4,311h0a5.72,5.72,0,0,1-5.73-5.72h0a5.73,5.73,0,0,1,5.73-5.73h0a5.73,5.73,0,0,1,5.72,5.73h0A5.72,5.72,0,0,1,173.4,311Z" id="elme39qh6tt9" class="animable" style="transform-origin: 173.395px 305.275px;"></path><rect x="190" y="153.96" width="45.64" height="3.43" id="eluil7pvn7m4" class="animable" style="transform-origin: 212.82px 155.675px;"></rect><rect x="200.64" y="183.67" width="16.26" height="3.43" id="el2zzb3qhixjw" class="animable" style="transform-origin: 208.77px 185.385px;"></rect><rect x="271.39" y="217.01" width="16.26" height="3.43" id="elaflsc5rgwe5" class="animable" style="transform-origin: 279.52px 218.725px;"></rect><rect x="200.64" y="243.47" width="16.26" height="3.43" id="el8jx3defahle" class="animable" style="transform-origin: 208.77px 245.185px;"></rect><rect x="224.08" y="243.47" width="16.26" height="3.43" id="el147pvcnq9oh" class="animable" style="transform-origin: 232.21px 245.185px;"></rect><rect x="224.08" y="217.01" width="41.54" height="3.43" id="elvi83ashwfgd" class="animable" style="transform-origin: 244.85px 218.725px;"></rect><rect x="248.28" y="243.47" width="27.35" height="3.43" id="elh9hoz32lsio" class="animable" style="transform-origin: 261.955px 245.185px;"></rect><rect x="248.19" y="307.01" width="16.26" height="3.43" id="el8kyp5hff8lt" class="animable" style="transform-origin: 256.32px 308.725px;"></rect><rect x="271.63" y="307.01" width="16.26" height="3.43" id="ele11xvo83nq5" class="animable" style="transform-origin: 279.76px 308.725px;"></rect><rect x="295.83" y="307.01" width="9.08" height="3.43" id="el8kk1wio3m3f" class="animable" style="transform-origin: 300.37px 308.725px;"></rect><rect x="225.04" y="183.67" width="50.59" height="3.43" id="elagrxre6e4e9" class="animable" style="transform-origin: 250.335px 185.385px;"></rect><rect x="224.08" y="274.42" width="16.26" height="3.43" id="elhst13a6pf0n" class="animable" style="transform-origin: 232.21px 276.135px;"></rect><rect x="245.77" y="274.42" width="9.4" height="3.43" id="elquz2rh51lmh" class="animable" style="transform-origin: 250.47px 276.135px;"></rect><rect x="262.36" y="274.42" width="26.55" height="3.43" id="elsmvua4a6pbe" class="animable" style="transform-origin: 275.635px 276.135px;"></rect></g></g><g id="el2sbiirg864u"><polygon points="320.45 144.17 310.12 144.17 273.7 315.5 284.04 315.5 320.45 144.17" style="fill: rgb(255, 255, 255); opacity: 0.5; transform-origin: 297.075px 229.835px;" class="animable"></polygon></g><g id="el7use5b6ab79"><polygon points="263.26 315.5 299.68 144.17 260.85 144.17 224.43 315.5 263.26 315.5" style="fill: rgb(255, 255, 255); opacity: 0.5; transform-origin: 262.055px 229.835px;" class="animable"></polygon></g></g><g id="freepik--Gears--inject-57" class="animable" style="transform-origin: 145.835px 221.12px;"><path d="M125.83,229.92c0,.38,0,.76,0,1.13l-2.23,1.24a15.22,15.22,0,0,0,.83,3.1l2.55,0a12,12,0,0,0,1.14,2l-1.31,2.19a15.09,15.09,0,0,0,2.26,2.26l2.19-1.31a12,12,0,0,0,2,1.14l-.05,2.55a15.22,15.22,0,0,0,3.1.83l1.24-2.23c.37,0,.75,0,1.13,0s.77,0,1.14,0l1.24,2.23a15.13,15.13,0,0,0,3.09-.83l0-2.55a12.46,12.46,0,0,0,2-1.14l2.19,1.31a15.09,15.09,0,0,0,2.26-2.26l-1.31-2.19a12,12,0,0,0,1.14-2l2.55,0a15.22,15.22,0,0,0,.83-3.1l-2.23-1.24c0-.37.05-.75.05-1.13s0-.77-.05-1.14l2.23-1.24a15.13,15.13,0,0,0-.83-3.09l-2.55,0a12.46,12.46,0,0,0-1.14-2l1.31-2.19a15.09,15.09,0,0,0-2.26-2.26l-2.19,1.31a12.46,12.46,0,0,0-2-1.14l0-2.55a15.13,15.13,0,0,0-3.09-.83l-1.24,2.23c-.37,0-.75-.05-1.14-.05s-.76,0-1.13.05l-1.24-2.23a15.22,15.22,0,0,0-3.1.83l.05,2.55a12,12,0,0,0-2,1.14l-2.19-1.31a15.09,15.09,0,0,0-2.26,2.26l1.31,2.19a12.46,12.46,0,0,0-1.14,2l-2.55,0a15.13,15.13,0,0,0-.83,3.09l2.23,1.24C125.85,229.15,125.83,229.53,125.83,229.92Zm12.78-5.81a5.81,5.81,0,1,1-5.81,5.81A5.81,5.81,0,0,1,138.61,224.11Z" style="fill: rgb(255, 215, 0); transform-origin: 138.705px 229.92px;" id="eluf38x6f92q" class="animable"></path><path d="M165.54,210.81a9.73,9.73,0,0,0-.12-2.81l2.65-1.88-1.25-2.81-3.17.71a9.62,9.62,0,0,0-4.51-3.27l-.3-3.24-3.06-.32-1,3.1a9.6,9.6,0,0,0-5.08,2.27l-3-1.36L145,203.69l2.21,2.39a9.49,9.49,0,0,0-.59,5.54l-2.65,1.88,1.25,2.81,3.17-.72a9.57,9.57,0,0,0,4.51,3.28l.3,3.24,3.06.32,1-3.1a9.6,9.6,0,0,0,5.08-2.27l3,1.36,1.81-2.49-2.21-2.39A9.79,9.79,0,0,0,165.54,210.81ZM155.46,215a5,5,0,1,1,5.48-4.44A5,5,0,0,1,155.46,215Z" style="fill: rgb(255, 215, 0); transform-origin: 156.02px 209.81px;" id="elja0ixvknlom" class="animable"></path></g><g id="freepik--Character--inject-57" class="animable" style="transform-origin: 122.452px 285.1px;"><g id="freepik--Character--inject-2--inject-57" class="animable" style="transform-origin: 122.452px 285.1px;"><path d="M136.91,257.68c-.53.39-1,.67-1.42,1a12.49,12.49,0,0,1-1.43.88,26.3,26.3,0,0,1-3,1.45,21.8,21.8,0,0,1-6.89,1.62,15.62,15.62,0,0,1-7.87-1.52,14.53,14.53,0,0,1-3.47-2.45,23.37,23.37,0,0,1-2.52-2.84c-.22-.32-.45-.64-.65-1a48.92,48.92,0,0,1-5.5-10.81c-.68-1.83-1.31-3.63-1.85-5.43-.07-.19-.12-.38-.18-.57-.31-1-.58-2-.85-3s-.49-2-.73-3.14l9.69-2.15c.2.79.47,1.76.71,2.67l.78,2.76c.56,1.82,1.12,3.64,1.74,5.42s1.28,3.53,2,5.18a30.88,30.88,0,0,0,2.41,4.59,16.48,16.48,0,0,0,1.33,1.78,7.67,7.67,0,0,0,1.31,1.17,8,8,0,0,0,3.7,1.33,18.8,18.8,0,0,0,5-.09c.91-.13,1.8-.29,2.7-.49l1.34-.32,1.28-.34Z" style="fill: rgb(255, 195, 189); transform-origin: 118.73px 246.193px;" id="el61y3vin7vvo" class="animable"></path><path d="M97.06,227.67c4.69-5.95,11.8-3.77,15.79,5.71,2.22,5.05.59,7.19,3.71,12.81l-15.13,8.7C97.05,245.93,92.24,233.78,97.06,227.67Z" style="fill: rgb(255, 215, 0); transform-origin: 105.805px 239.626px;" id="eljdf2gy543u" class="animable"></path><g id="elg34lag31xcd"><path d="M109.8,254.86h-.17a48.92,48.92,0,0,1-5.5-10.81c-.68-1.83-1.31-3.63-1.85-5.43.67-.91,1.29-1.3,1.75-1C107.11,239.74,115.48,242.62,109.8,254.86Z" style="isolation: isolate; opacity: 0.3; transform-origin: 107.005px 246.19px;" class="animable"></path></g><path d="M135.26,251.21l3.22-1.76,1.12,7.19s-5.37,3.23-6.91.56l.16-1.86A5.87,5.87,0,0,1,135.26,251.21Z" style="fill: rgb(255, 195, 189); transform-origin: 136.145px 253.854px;" id="elh4q9lcou5qq" class="animable"></path><polygon points="142.52 249.1 145.34 254.87 139.58 256.64 138.46 249.45 142.52 249.1" style="fill: rgb(255, 195, 189); transform-origin: 141.9px 252.87px;" id="elka10tovxzq" class="animable"></polygon><path d="M109.56,232.07c-.29,8.21-2.64,17.81-3,48.8l-35.2,4.3c-.08-.65-.16-1.31-.23-2a1.11,1.11,0,0,1,0-.17c.49-1.31,3.49-10.39-2.1-24.81h0c-.07-2.4-.07-4.66,0-6.69,0-1.17.1-2.36.17-3.57a167.62,167.62,0,0,1,2-19.84,7.45,7.45,0,0,1,6.64-6l8.63-.76,2-.18,8.53,1.2,7.44,2.43A7.39,7.39,0,0,1,109.56,232.07Z" style="fill: rgb(255, 215, 0); transform-origin: 89.271px 253.16px;" id="elocybpz81f7p" class="animable"></path><path d="M106.78,281c.42-5.69.6-14.4.45-21.3a10.91,10.91,0,0,1,2.55-7.4,5.55,5.55,0,0,0,.84-1.28,5.81,5.81,0,0,0,.11-4.41,27.6,27.6,0,0,1-1.32-10.22c.15-4-.62-8.05-3-11.21-1.9-.78-6.32-1.95-6.32-2,2.19,2.85,1.89,10.43-3.25,16.38,0,13.94-.32,28.23-.36,42.17A14.17,14.17,0,0,0,106.78,281Z" style="fill: rgb(38, 50, 56); transform-origin: 103.796px 252.776px;" id="elw8kjlw05y8n" class="animable"></path><path d="M92,239.12c0,13.94-.71,29.22-.67,43.16-3.49,1-18.83.93-20.15.92h-.09s0-.06.07-.17c.49-1.31,3.49-10.39-2.1-24.81h0a66.78,66.78,0,0,0-4.72-9.71,9.15,9.15,0,0,0,4.91-.55c5.23-2.11,7.55-8.85,7.43-12-.12-3.45-1-12-1-14,0-.31,8-.67,8-.61C83.58,231.68,88.6,237.53,92,239.12Z" style="fill: rgb(38, 50, 56); transform-origin: 78.17px 252.274px;" id="elxsw12sc29zs" class="animable"></path><polygon points="107.73 376.03 115.29 378.12 122.06 360.37 114.52 358.28 107.73 376.03" style="fill: rgb(255, 195, 189); transform-origin: 114.895px 368.2px;" id="elbpelbn9tbcb" class="animable"></polygon><path d="M119.29,376a3.94,3.94,0,0,0-2.15-1.84l-7.43-2.75a.69.69,0,0,0-.9.33l-3.53,6.61a1.56,1.56,0,0,0,.62,2.11l0,0c2.64,1.58,4.62,1.51,8.9,3.1,2.64,1,8.07,3.73,11.92,4.2s4.47-3.31,2.91-3.85C124.11,382.09,120.31,377.94,119.29,376Z" style="fill: rgb(255, 215, 0); transform-origin: 117.758px 379.576px;" id="el6ubdrgkyu7m" class="animable"></path><g id="el0m1532patz8"><g style="opacity: 0.2; transform-origin: 116.54px 364.05px;" class="animable"><polygon points="122.06 360.38 118.46 369.82 111.02 367.43 114.51 358.28 122.06 360.38" id="elaxli0yzs8u8" class="animable" style="transform-origin: 116.54px 364.05px;"></polygon></g></g><path d="M140.91,308a51.36,51.36,0,0,1-1.52,8.32c-2,7.71-5.4,15.56-8.23,23.22-5.58,15.13-10.42,28.31-10.42,28.31l-10.36-3.58S119.69,320.52,126,316H87.51a15,15,0,0,1-2.15-.14c6.63-.85,16.94-4.93,26.52-9,8.47-3.61,16.38-7.2,20.68-8.59h0C137.79,300.49,141.32,303.59,140.91,308Z" style="fill: rgb(38, 50, 56); transform-origin: 113.151px 333.06px;" id="eli6ffycl5woi" class="animable"></path><g id="el1wywrkv5qpz"><path d="M140.91,308a51.36,51.36,0,0,1-1.52,8.32c-2,7.71-5.4,15.56-8.23,23.22-5.58,15.13-10.42,28.31-10.42,28.31l-10.36-3.58S119.69,320.52,126,316H87.51a15,15,0,0,1-2.15-.14c6.63-.85,16.94-4.93,26.52-9,8.47-3.61,16.38-7.2,20.68-8.59h0C137.79,300.49,141.32,303.59,140.91,308Z" style="opacity: 0.1; transform-origin: 113.151px 333.06px;" class="animable"></path></g><g id="eli45g9zwci7"><path d="M132.56,298.29c-4.3,1.39-12.21,5-20.68,8.59-9.58,4.09-19.89,8.17-26.52,9-11.15-1.49-15.35-14.78-3.68-30.11,7.57,0,15.19,7.25,15.19,7.25S119.77,292.91,132.56,298.29Z" style="opacity: 0.6; transform-origin: 103.636px 300.825px;" class="animable"></path></g><polygon points="160.38 360.76 168.84 360.76 159.98 339.55 154.25 349.29 160.38 360.76" style="fill: rgb(255, 195, 189); transform-origin: 161.545px 350.155px;" id="el76b9qcxj2d3" class="animable"></polygon><path d="M168.15,358.76l-9.93-2.25a.69.69,0,0,0-.83.44l-2.77,7.63a1.53,1.53,0,0,0,1,1.89l.05,0c3.48.72,5.19.9,9.55,1.89,2.69.61,9.49,2.39,13.2,3.23s4.68-2.79,3.2-3.48c-6.62-3.06-10.21-6-12.13-8.49A2.4,2.4,0,0,0,168.15,358.76Z" style="fill: rgb(255, 215, 0); transform-origin: 168.42px 364.101px;" id="el2hjk7qluq1t" class="animable"></path><g id="elyf8keadftuf"><g style="opacity: 0.2; transform-origin: 159px 346.195px;" class="animable"><polygon points="159.98 339.55 163.75 348.59 156.15 352.84 154.25 349.3 159.98 339.55" id="elxu7oiibibzr" class="animable" style="transform-origin: 159px 346.195px;"></polygon></g></g><path d="M163.87,345.37,154.56,351s-7.75-16.3-15.17-34.68a51.36,51.36,0,0,0,1.52-8.32c.41-4.42-3.12-7.52-8.34-9.71h0c-4.3,1.39-12.21,5-20.68,8.59-9.58,4.09-19.89,8.17-26.52,9a17.3,17.3,0,0,1-2.29.17c-12.72,0-17.12-11.15-12-30.09,7.58,0,20.54-.81,20.54-.81s25-6,43-4a20.3,20.3,0,0,1,17.6,16.26C156.83,320.46,163.87,345.37,163.87,345.37Z" style="fill: rgb(38, 50, 56); transform-origin: 116.43px 315.871px;" id="elpbq2txeo3ch" class="animable"></path><path d="M163.87,345.37,154.56,351s-7.75-16.3-15.17-34.68a51.36,51.36,0,0,0,1.52-8.32c.41-4.42-3.12-7.52-8.34-9.71h0c-4.3,1.39-12.21,5-20.68,8.59-9.58,4.09-19.89,8.17-26.52,9a17.3,17.3,0,0,1-2.29.17c-12.72,0-17.12-11.15-12-30.09,7.58,0,20.54-.81,20.54-.81s25-6,43-4a20.3,20.3,0,0,1,17.6,16.26C156.83,320.46,163.87,345.37,163.87,345.37Z" style="fill: rgb(38, 50, 56); transform-origin: 116.43px 315.871px;" id="elscznpyigl9m" class="animable"></path><path d="M71.06,283.2l-.92,2.89c-.12.22.14.45.51.47l35.46-2.13c.29,0,.53-.12.56-.31l.38-2.9c0-.2-.22-.38-.54-.39L71.63,283A.62.62,0,0,0,71.06,283.2Z" style="fill: rgb(38, 50, 56); transform-origin: 88.5802px 283.695px;" id="elhx98e3wwbp4" class="animable"></path><g id="el2hvpb7vieku"><path d="M71.06,283.2l-.92,2.89c-.12.22.14.45.51.47l35.46-2.13c.29,0,.53-.12.56-.31l.38-2.9c0-.2-.22-.38-.54-.39L71.63,283A.62.62,0,0,0,71.06,283.2Z" style="opacity: 0.1; transform-origin: 88.5802px 283.695px;" class="animable"></path></g><g id="el7bbiz1mppu"><path d="M74.65,225.19C81.73,224,81.38,240,78.16,251.8c-.94,3.41-5,2-6.33,1.1C67.36,250,65.85,230.33,74.65,225.19Z" style="isolation: isolate; opacity: 0.3; transform-origin: 74.306px 239.548px;" class="animable"></path></g><path d="M74.71,246.19s-1.79,11.67,1.91,14,24.56,11.34,25.1,10.43c-1.07,1.68-2.09,3.11-3.15,4.79,0,0-27-6-30.63-8.91-3.27-2.65-3.75-12.52-3.19-20.88C67.7,243.88,74.71,246.19,74.71,246.19Z" style="fill: rgb(255, 195, 189); transform-origin: 83.1349px 260.191px;" id="el9zn86ia9w78" class="animable"></path><path d="M71.9,222.36c7.29-2.14,10,3.69,7.82,13.7-1.11,5.4-2.57,8.1-4.64,13.22l-10.77-.78C60,231.5,64.45,224.55,71.9,222.36Z" style="fill: rgb(255, 215, 0); transform-origin: 71.5369px 235.6px;" id="eli2bgs1wdcsl" class="animable"></path><path d="M89.9,207.32l3.86,4.45L99,217.83A6.83,6.83,0,0,0,97.92,220a3.71,3.71,0,0,0,1.45,4.64c.8.38-2,9.56-4.32,11l-7.68-10.49c-1-1.3-1.22-2-.22-3.4C90,217.72,90.22,211.92,89.9,207.32Z" style="fill: rgb(255, 195, 189); transform-origin: 93.0053px 221.48px;" id="el8kkxuxfd1fl" class="animable"></path><g id="elra0cbuo61i"><path d="M97.73,216.33,94.43,212c0,.13-.08.27-.13.42a11.73,11.73,0,0,0-.33,1.88c-.2,2.16,1.84,4.95,3.83,6.14L98,220a8.23,8.23,0,0,1,1-2,.26.26,0,0,1,.09-.09Z" style="isolation: isolate; opacity: 0.2; transform-origin: 96.5232px 216.22px;" class="animable"></path></g><path d="M110.87,220.26c1.52-1.3,3.54-3.38,3.27-5.36s-1-3.9-1.09-5.9c-.17-3.21,10.72-10.07-6.31-23.63a12.26,12.26,0,0,0-12.78-2c-2.27,1-15.82,12.84,3.59,14.35,3.08.25,5.59-2.57,8.67-2.87.54.27,1.15.74,1.69,1a5.78,5.78,0,0,1,1.39.89,1.87,1.87,0,0,1,.64,1.47c-.16,2-1.42,3.87-1.84,5.8-.95.64-1,2.38-.92,3.51a19.13,19.13,0,0,0,.94,3.28,4.63,4.63,0,0,1,0,3.34,15.92,15.92,0,0,1-2.57,3.25c-.56.63-.27,2,0,2.8l5.56,4.07C110.43,223,109.8,221.17,110.87,220.26Z" style="fill: rgb(38, 50, 56); transform-origin: 101.785px 203.33px;" id="el1nz82caif5ui" class="animable"></path><path d="M90.26,199.12c-.6,7.19-1.26,11.36,1.83,15.44,4.65,6.16,13.92,4,16.63-2.92,2.44-6.2,3-16.9-3.64-20.6a10,10,0,0,0-14.82,8.08Z" style="fill: rgb(255, 195, 189); transform-origin: 100.08px 203.988px;" id="elkh4tczvo5u" class="animable"></path><path d="M89.21,205.48l3.07,1.33h0c1.06-.43,1.26-1.68,1.19-2.82-.27-4.38,7.59-9.78,7.59-9.78s-8.33-3.15-10.87-3.15c-6.66,0-5.35,9.29-3.45,11.78A18.14,18.14,0,0,0,89.21,205.48Z" style="fill: rgb(38, 50, 56); transform-origin: 93.1314px 198.935px;" id="elrlvk1u8r9pf" class="animable"></path><path d="M106.5,204.76a3.16,3.16,0,1,1,1.15,4.32A3.17,3.17,0,0,1,106.5,204.76Zm.43.25a2.66,2.66,0,1,0,3.64-1A2.66,2.66,0,0,0,106.93,205Z" style="fill: rgb(38, 50, 56); transform-origin: 109.235px 206.345px;" id="elrjl85gy984r" class="animable"></path><path d="M99.27,202.64a3.15,3.15,0,1,1,1.14,4.32A3.17,3.17,0,0,1,99.27,202.64Zm.43.25a2.66,2.66,0,1,0,3.64-1A2.66,2.66,0,0,0,99.7,202.89Z" style="fill: rgb(38, 50, 56); transform-origin: 101.991px 204.233px;" id="eluyw68rho7dh" class="animable"></path><path d="M105.05,205.17a.86.86,0,0,1,1.23.3l.44-.22a1.36,1.36,0,0,0-1.88-.54Z" style="fill: rgb(38, 50, 56); transform-origin: 105.78px 204.999px;" id="el12bf10s5haxq" class="animable"></path><polygon points="90.7 202.29 99.29 203.56 99.39 203.08 90.8 201.81 90.7 202.29" style="fill: rgb(38, 50, 56); transform-origin: 95.045px 202.685px;" id="el050vprmz91ib" class="animable"></polygon><path d="M86.57,204.18a6.56,6.56,0,0,0,2.06,4.2c1.53,1.4,3.4-.13,3.62-2.16.19-1.82-.73-4.48-2.58-5.1S86.39,202.18,86.57,204.18Z" style="fill: rgb(255, 195, 189); transform-origin: 89.4146px 204.955px;" id="elc3ymbk8w404" class="animable"></path><path d="M101.46,203.57c-.1.59.11,1.14.5,1.22s.74-.32.89-.91a1,1,0,0,0-.5-1.22C102,202.57,101.57,203,101.46,203.57Z" style="fill: rgb(38, 50, 56); transform-origin: 102.17px 203.724px;" id="elhyqjzj1owp6" class="animable"></path><path d="M108.13,205.57c-.12.6.11,1.15.49,1.23s.78-.33.89-.9-.11-1.14-.49-1.22S108.24,205,108.13,205.57Z" style="fill: rgb(38, 50, 56); transform-origin: 108.818px 205.74px;" id="elwkjk3mu1yxc" class="animable"></path><path d="M103.47,203.27a1.71,1.71,0,0,1-1.17-.24c0-.1,0-.23,0-.33C102.73,202.84,103.08,203.13,103.47,203.27Z" style="fill: rgb(38, 50, 56); transform-origin: 102.885px 202.995px;" id="el926e5gx8fm6" class="animable"></path><path d="M110.13,205.24A1.69,1.69,0,0,1,109,205c0-.1,0-.23,0-.33C109.39,204.81,109.74,205.1,110.13,205.24Z" style="fill: rgb(38, 50, 56); transform-origin: 109.565px 204.963px;" id="elt6z44ebqdzd" class="animable"></path><path d="M105.77,205.81a19.89,19.89,0,0,0,1.26,4.92,2.9,2.9,0,0,1-2.45-.25Z" style="fill: rgb(237, 132, 126); transform-origin: 105.805px 208.351px;" id="elma3qo6lnuuj" class="animable"></path><path d="M102.59,212.39a5.17,5.17,0,0,1-3-2.74.18.18,0,0,1,.1-.23.19.19,0,0,1,.23.11,5,5,0,0,0,3.4,2.72.18.18,0,1,1,0,.35h0A6.56,6.56,0,0,1,102.59,212.39Z" style="fill: rgb(38, 50, 56); transform-origin: 101.56px 211.009px;" id="elyct77lwu83" class="animable"></path><path d="M100.13,201.06a.31.31,0,0,1-.15-.1.36.36,0,0,1,0-.5,3.35,3.35,0,0,1,3.09-.74.35.35,0,0,1,.24.43h0a.35.35,0,0,1-.44.23,2.67,2.67,0,0,0-2.42.61A.34.34,0,0,1,100.13,201.06Z" style="fill: rgb(38, 50, 56); transform-origin: 101.601px 200.341px;" id="elwgklg0v91mk" class="animable"></path><path d="M108.41,201.07a.37.37,0,0,1,0-.18.36.36,0,0,1,.44-.24,3.36,3.36,0,0,1,2.37,2.11.35.35,0,0,1-.23.44.34.34,0,0,1-.44-.23,2.68,2.68,0,0,0-1.88-1.64A.37.37,0,0,1,108.41,201.07Z" style="fill: rgb(38, 50, 56); transform-origin: 109.818px 201.928px;" id="elislkq0hhua" class="animable"></path></g><path d="M113.81,281.72l45.33.13a3.25,3.25,0,0,0,3.17-2.9L164.39,256a2.63,2.63,0,0,0-2.65-2.91L116.41,253a3.25,3.25,0,0,0-3.17,2.9l-2.08,23A2.64,2.64,0,0,0,113.81,281.72Z" style="fill: rgb(38, 50, 56); transform-origin: 137.779px 267.425px;" id="eloun437iwfnr" class="animable"></path><path d="M115.14,281.62l45.33.14a3.26,3.26,0,0,0,3.18-2.9l2.07-23a2.64,2.64,0,0,0-2.65-2.92l-45.33-.13a3.25,3.25,0,0,0-3.17,2.9l-2.07,22.95A2.61,2.61,0,0,0,115.14,281.62Z" style="fill: rgb(38, 50, 56); transform-origin: 139.106px 267.285px;" id="elra4sls3xxc" class="animable"></path><g id="el86efzotdg2c"><path d="M115.14,281.62l45.33.14a3.26,3.26,0,0,0,3.18-2.9l2.07-23a2.64,2.64,0,0,0-2.65-2.92l-45.33-.13a3.25,3.25,0,0,0-3.17,2.9l-2.07,22.95A2.61,2.61,0,0,0,115.14,281.62Z" style="fill: rgb(255, 255, 255); opacity: 0.4; transform-origin: 139.106px 267.285px;" class="animable"></path></g><path d="M161.1,281.73c0,1.37-.82,2.49-1.81,2.49h0L112.48,284c-.5,0-.92-.56-.92-1.24s.42-1.26.92-1.26Z" style="fill: rgb(38, 50, 56); transform-origin: 136.33px 282.86px;" id="el8i3olazi2" class="animable"></path><g id="el9sspqwl5bw"><path d="M161.1,281.73c0,1.37-.82,2.49-1.81,2.49h0L112.48,284c-.5,0-.92-.56-.92-1.24s.42-1.26.92-1.26Z" style="fill: rgb(255, 255, 255); opacity: 0.3; transform-origin: 136.33px 282.86px;" class="animable"></path></g><path d="M112.24,284H89.72a2.17,2.17,0,0,1-2.17-2.17h0a.34.34,0,0,1,.34-.34h24.35a1.25,1.25,0,0,1,1.25,1.25h0A1.26,1.26,0,0,1,112.24,284Z" style="fill: rgb(38, 50, 56); transform-origin: 100.52px 282.745px;" id="els5lyk7t1f5c" class="animable"></path><g id="el9d46xn4w28j"><path d="M112.24,284H89.72a2.17,2.17,0,0,1-2.17-2.17h0a.34.34,0,0,1,.34-.34h24.35a1.25,1.25,0,0,1,1.25,1.25h0A1.26,1.26,0,0,1,112.24,284Z" style="fill: rgb(255, 255, 255); opacity: 0.2; transform-origin: 100.52px 282.745px;" class="animable"></path></g><path d="M104.74,271.36l3.21,2.22-7.37,5.52s-6.6-5.1-4-7.85l2.22-.46C100.7,270.39,103.05,270.08,104.74,271.36Z" style="fill: rgb(255, 195, 189); transform-origin: 101.962px 274.771px;" id="elcm20vdvpud6" class="animable"></path><polygon points="109.49 279.53 103.64 281.15 99.59 278.42 107.95 273.57 109.49 279.53" style="fill: rgb(255, 195, 189); transform-origin: 104.54px 277.36px;" id="elim8l1468yno" class="animable"></polygon><path d="M92.24,191.42c.63.94,6.29,2.89,7.83,3.52a2.5,2.5,0,0,1,4,1.44c.22,1.46,2,2.24,3.34,2.78.6.23,1.22.38,1.8.65a2.54,2.54,0,0,1,1.35,1.29A11.48,11.48,0,0,0,105,189.33C101,187.14,95.59,188.26,92.24,191.42Z" style="fill: rgb(38, 50, 56); transform-origin: 101.475px 194.646px;" id="el3gcgbb4zeuj" class="animable"></path></g><g id="freepik--device-2--inject-57" class="animable animator-active" style="transform-origin: 379.734px 290.91px;"><path d="M438,165.05H416.13l-22,251.71h21.84a20.4,20.4,0,0,0,19.93-18.32l18.82-215.06A16.53,16.53,0,0,0,438,165.05Z" style="fill: rgb(38, 50, 56); transform-origin: 424.474px 290.904px;" id="el87zv72h1ia5" class="animable"></path><path d="M411.47,416.77h-90a16.52,16.52,0,0,1-16.72-18.33l18.81-215.06a20.41,20.41,0,0,1,19.93-18.33h90a16.54,16.54,0,0,1,16.73,18.33L431.4,398.44A20.4,20.4,0,0,1,411.47,416.77Z" style="fill: rgb(255, 215, 0); transform-origin: 377.484px 290.91px;" id="elwcxpkogws" class="animable"></path><path d="M433.12,169.25H409.74a3.39,3.39,0,0,0-3.25,2.66l-.16.74a8.29,8.29,0,0,1-7.94,6.49H376.15a6.67,6.67,0,0,1-6.8-6.49l0-.74a2.73,2.73,0,0,0-2.79-2.66H343.15a15.73,15.73,0,0,0-15.36,14.13L309,398.44a12.74,12.74,0,0,0,12.89,14.12h90a15.73,15.73,0,0,0,15.36-14.12L446,183.38A12.74,12.74,0,0,0,433.12,169.25Z" style="fill: rgb(255, 215, 0); transform-origin: 377.501px 290.905px;" id="elajp1qalit3k" class="animable"></path><g id="elkfs3k3o3bp"><path d="M433.12,169.25H409.74a3.39,3.39,0,0,0-3.25,2.66l-.16.74a8.29,8.29,0,0,1-7.94,6.49H376.15a6.67,6.67,0,0,1-6.8-6.49l0-.74a2.73,2.73,0,0,0-2.79-2.66H343.15a15.73,15.73,0,0,0-15.36,14.13L309,398.44a12.74,12.74,0,0,0,12.89,14.12h90a15.73,15.73,0,0,0,15.36-14.12L446,183.38A12.74,12.74,0,0,0,433.12,169.25Z" style="fill: rgb(255, 255, 255); opacity: 0.7; transform-origin: 377.501px 290.905px;" class="animable"></path></g><g id="el2601s7bfh9w"><g style="opacity: 0.2; transform-origin: 387.926px 171.635px;" class="animable"><path d="M382.49,171.64a2,2,0,0,1-1.95,1.78,1.61,1.61,0,0,1-1.63-1.78,2,2,0,0,1,1.94-1.79A1.62,1.62,0,0,1,382.49,171.64Z" id="el75tst4qojp7" class="animable" style="transform-origin: 380.7px 171.635px;"></path><path d="M395.31,169.85h-6.12a2,2,0,0,0-1.95,1.79,1.62,1.62,0,0,0,1.63,1.78H395a2,2,0,0,0,1.94-1.78A1.61,1.61,0,0,0,395.31,169.85Z" id="elbbfdmtfmke" class="animable" style="transform-origin: 392.091px 171.635px;"></path></g></g><polygon points="337.96 179.1 339.85 179.1 340.01 177.21 338.12 177.21 337.96 179.1" style="fill: rgb(255, 215, 0); transform-origin: 338.985px 178.155px;" id="elru9prz794dn" class="animable"></polygon><polygon points="341.91 177.21 341.74 179.1 343.63 179.1 343.8 177.21 343.96 175.32 342.07 175.32 341.91 177.21" style="fill: rgb(255, 215, 0); transform-origin: 342.85px 177.21px;" id="elwhrccyv1ae" class="animable"></polygon><polygon points="346.02 173.43 345.86 175.32 345.69 177.21 345.52 179.1 347.42 179.1 347.58 177.21 347.75 175.32 347.91 173.43 346.02 173.43" style="fill: rgb(255, 215, 0); transform-origin: 346.715px 176.265px;" id="el8tlogxj079a" class="animable"></polygon><path d="M427.38,173.55l-.12,1.39h-.93l-.24,2.77H427l-.13,1.39h8.33l.49-5.55Zm3.34,4.16h-2.78l.24-2.77H431Z" style="fill: rgb(255, 215, 0); transform-origin: 430.89px 176.325px;" id="elc7pz9kd4vq" class="animable"></path><g id="elv6loojnu7mi"><g style="opacity: 0.4; transform-origin: 380.055px 290.929px;" class="animable"><path d="M376.22,179.14l-62.11,231a13,13,0,0,0,7.75,2.47h4.86l62.77-233.42Z" style="fill: rgb(255, 255, 255); transform-origin: 351.8px 295.875px;" id="ellm24ixbs29e" class="animable"></path><path d="M433.12,169.25H409.74a3.39,3.39,0,0,0-3.25,2.66l-.16.74a8.3,8.3,0,0,1-7.65,6.47L335.9,412.56h47.88L446,181.15A12.67,12.67,0,0,0,433.12,169.25Z" style="fill: rgb(255, 255, 255); transform-origin: 390.95px 290.904px;" id="elu0pfeuyr82a" class="animable"></path></g></g><g id="el57wpyd0k9b6"><g style="opacity: 0.2; transform-origin: 375.434px 255.955px;" class="animable"><path d="M344,213h-.7a3.29,3.29,0,0,1-3.27-3.56l.07-.73a3.27,3.27,0,0,1,3.26-3H344a3.27,3.27,0,0,1,3.26,3.56l-.06.73A3.28,3.28,0,0,1,344,213Z" id="el1eiv1pbhl6d" class="animable" style="transform-origin: 343.646px 209.355px;"></path><path d="M342.3,231.86h-.7a3.28,3.28,0,0,1-3.27-3.56l.07-.73a3.27,3.27,0,0,1,3.26-3h.71a3.27,3.27,0,0,1,3.26,3.56l-.06.73A3.28,3.28,0,0,1,342.3,231.86Z" id="elgkr1yhsjzlf" class="animable" style="transform-origin: 341.98px 228.215px;"></path><path d="M340.65,250.72H340a3.29,3.29,0,0,1-3.27-3.56l.07-.73a3.27,3.27,0,0,1,3.26-3h.71A3.27,3.27,0,0,1,344,247l-.06.73A3.28,3.28,0,0,1,340.65,250.72Z" id="eluws4l6o7tir" class="animable" style="transform-origin: 340.366px 247.075px;"></path><path d="M339.1,268.49h-.71a3.27,3.27,0,0,1-3.26-3.56l.06-.73a3.28,3.28,0,0,1,3.27-3h.7a3.29,3.29,0,0,1,3.27,3.56l-.07.73A3.27,3.27,0,0,1,339.1,268.49Z" id="eldsl1e01tzp" class="animable" style="transform-origin: 338.779px 264.845px;"></path><path d="M337.45,287.35h-.71a3.28,3.28,0,0,1-3.26-3.57l.06-.73a3.28,3.28,0,0,1,3.27-3h.7a3.29,3.29,0,0,1,3.27,3.57l-.07.73A3.27,3.27,0,0,1,337.45,287.35Z" id="elek4niaqthzk" class="animable" style="transform-origin: 337.13px 283.7px;"></path><path d="M335.8,306.2h-.71a3.27,3.27,0,0,1-3.26-3.56l.06-.73a3.28,3.28,0,0,1,3.27-3h.7a3.28,3.28,0,0,1,3.27,3.56l-.07.73A3.27,3.27,0,0,1,335.8,306.2Z" id="elyomz5rcmkua" class="animable" style="transform-origin: 335.48px 302.555px;"></path><polygon points="383.31 208.47 354.27 208.47 354.46 206.28 383.5 206.28 383.31 208.47" id="el1h8ixtgvv2" class="animable" style="transform-origin: 368.885px 207.375px;"></polygon><polygon points="369.73 227.37 359.39 227.37 359.58 225.19 369.92 225.19 369.73 227.37" id="elzdijqm8h6v" class="animable" style="transform-origin: 364.655px 226.28px;"></polygon><polygon points="412.89 248.58 402.54 248.58 402.74 246.4 413.08 246.4 412.89 248.58" id="el4qwps9sosbj" class="animable" style="transform-origin: 407.81px 247.49px;"></polygon><polygon points="366.4 265.41 356.06 265.41 356.25 263.23 366.59 263.23 366.4 265.41" id="el1zdzpsvt399" class="animable" style="transform-origin: 361.325px 264.32px;"></polygon><polygon points="381.32 265.41 370.97 265.41 371.16 263.23 381.51 263.23 381.32 265.41" id="el6dzuld8plbq" class="animable" style="transform-origin: 376.24px 264.32px;"></polygon><polygon points="398.87 248.58 372.45 248.58 372.64 246.4 399.06 246.4 398.87 248.58" id="ele262xjrvi24" class="animable" style="transform-origin: 385.755px 247.49px;"></polygon><polygon points="403.77 265.41 386.37 265.41 386.56 263.23 403.96 263.23 403.77 265.41" id="elq3sgwu1o8ba" class="animable" style="transform-origin: 395.165px 264.32px;"></polygon><polygon points="393.11 305.83 382.77 305.83 382.96 303.65 393.3 303.65 393.11 305.83" id="elwqercrxxp7" class="animable" style="transform-origin: 388.035px 304.74px;"></polygon><polygon points="408.03 305.83 397.68 305.83 397.88 303.65 408.22 303.65 408.03 305.83" id="el15hlpr60pk3" class="animable" style="transform-origin: 402.95px 304.74px;"></polygon><polygon points="418.86 305.83 413.08 305.83 413.27 303.65 419.05 303.65 418.86 305.83" id="elk7qm8shzxdb" class="animable" style="transform-origin: 416.065px 304.74px;"></polygon><polygon points="407.1 227.37 374.91 227.37 375.1 225.19 407.29 225.19 407.1 227.37" id="elgth1fbabar8" class="animable" style="transform-origin: 391.1px 226.28px;"></polygon><polygon points="379.59 285.1 369.25 285.1 369.44 282.92 379.78 282.92 379.59 285.1" id="elmw94i71ymd" class="animable" style="transform-origin: 374.515px 284.01px;"></polygon><polygon points="389.03 285.1 383.05 285.1 383.24 282.92 389.22 282.92 389.03 285.1" id="elpwlbhcpm2ff" class="animable" style="transform-origin: 386.135px 284.01px;"></polygon><polygon points="410.49 285.1 393.6 285.1 393.79 282.92 410.68 282.92 410.49 285.1" id="el706tv759ojw" class="animable" style="transform-origin: 402.14px 284.01px;"></polygon></g></g><g id="elng7h8m3cdi"><g style="opacity: 0.2; transform-origin: 375.804px 348.7px;" class="animable"><path d="M334.31,324.61h-.7a3.28,3.28,0,0,1-3.27-3.57l.07-.73a3.27,3.27,0,0,1,3.26-3h.7a3.28,3.28,0,0,1,3.27,3.57l-.06.72A3.28,3.28,0,0,1,334.31,324.61Z" id="elrbl3loqv0g" class="animable" style="transform-origin: 333.99px 320.96px;"></path><path d="M332.66,343.46H332a3.28,3.28,0,0,1-3.27-3.56l.07-.73a3.27,3.27,0,0,1,3.26-3h.71a3.27,3.27,0,0,1,3.26,3.56l-.06.73A3.28,3.28,0,0,1,332.66,343.46Z" id="elkwbqhf17xm" class="animable" style="transform-origin: 332.38px 339.815px;"></path><path d="M331,362.32h-.7a3.28,3.28,0,0,1-3.27-3.57l.07-.73a3.27,3.27,0,0,1,3.26-3h.71a3.28,3.28,0,0,1,3.26,3.57l-.06.73A3.28,3.28,0,0,1,331,362.32Z" id="el15zjg4dxsfv" class="animable" style="transform-origin: 330.68px 358.67px;"></path><path d="M329.46,380.09h-.71a3.27,3.27,0,0,1-3.26-3.56l.06-.73a3.28,3.28,0,0,1,3.27-3h.7a3.29,3.29,0,0,1,3.27,3.57l-.07.73A3.27,3.27,0,0,1,329.46,380.09Z" id="elb2lg7benb5h" class="animable" style="transform-origin: 329.14px 376.445px;"></path><polygon points="373.67 320.06 344.63 320.06 344.82 317.88 373.86 317.88 373.67 320.06" id="el65yq4xwt6op" class="animable" style="transform-origin: 359.245px 318.97px;"></polygon><polygon points="360.09 338.97 349.75 338.97 349.94 336.78 360.28 336.78 360.09 338.97" id="eluxxsmciksjj" class="animable" style="transform-origin: 355.015px 337.875px;"></polygon><polygon points="403.25 360.17 392.9 360.17 393.09 357.99 403.44 357.99 403.25 360.17" id="elmggt8nzpsp" class="animable" style="transform-origin: 398.17px 359.08px;"></polygon><polygon points="356.76 377 346.42 377 346.61 374.82 356.95 374.82 356.76 377" id="els588rvyxspb" class="animable" style="transform-origin: 351.685px 375.91px;"></polygon><polygon points="371.68 377 361.33 377 361.52 374.82 371.87 374.82 371.68 377" id="elqbr2xvw8hx" class="animable" style="transform-origin: 366.6px 375.91px;"></polygon><polygon points="389.23 360.17 362.81 360.17 363 357.99 389.42 357.99 389.23 360.17" id="elx40ewzauxw" class="animable" style="transform-origin: 376.115px 359.08px;"></polygon><polygon points="424.47 336.78 420.96 336.78 417.67 336.78 403.66 336.78 403.47 338.96 417.47 338.96 420.77 338.96 424.27 338.96 424.47 336.78" id="els7853r4wnin" class="animable" style="transform-origin: 413.97px 337.87px;"></polygon><polygon points="394.13 377 376.73 377 376.92 374.82 394.32 374.82 394.13 377" id="el2ciertjexwj" class="animable" style="transform-origin: 385.525px 375.91px;"></polygon><polygon points="397.45 338.97 365.27 338.97 365.46 336.78 397.64 336.78 397.45 338.97" id="elo579tsi3c3o" class="animable" style="transform-origin: 381.455px 337.875px;"></polygon><polygon points="394.61 320.06 384.27 320.06 384.46 317.88 394.8 317.88 394.61 320.06" id="elsj2pe6gu6n" class="animable" style="transform-origin: 389.535px 318.97px;"></polygon><polygon points="426.13 317.88 422.62 317.88 419.31 317.88 399.98 317.88 399.79 320.06 419.13 320.06 422.42 320.06 425.93 320.06 426.13 317.88" id="elbyvzvsp40vt" class="animable" style="transform-origin: 412.96px 318.97px;"></polygon></g></g></g><defs>     <filter id="active" height="200%">         <feMorphology in="SourceAlpha" result="DILATED" operator="dilate" radius="2"></feMorphology>                <feFlood flood-color="#32DFEC" flood-opacity="1" result="PINK"></feFlood>        <feComposite in="PINK" in2="DILATED" operator="in" result="OUTLINE"></feComposite>        <feMerge>            <feMergeNode in="OUTLINE"></feMergeNode>            <feMergeNode in="SourceGraphic"></feMergeNode>        </feMerge>    </filter>    <filter id="hover" height="200%">        <feMorphology in="SourceAlpha" result="DILATED" operator="dilate" radius="2"></feMorphology>                <feFlood flood-color="#ff0000" flood-opacity="0.5" result="PINK"></feFlood>        <feComposite in="PINK" in2="DILATED" operator="in" result="OUTLINE"></feComposite>        <feMerge>            <feMergeNode in="OUTLINE"></feMergeNode>            <feMergeNode in="SourceGraphic"></feMergeNode>        </feMerge>            <feColorMatrix type="matrix" values="0   0   0   0   0                0   1   0   0   0                0   0   0   0   0                0   0   0   1   0 "></feColorMatrix>    </filter></defs></svg>